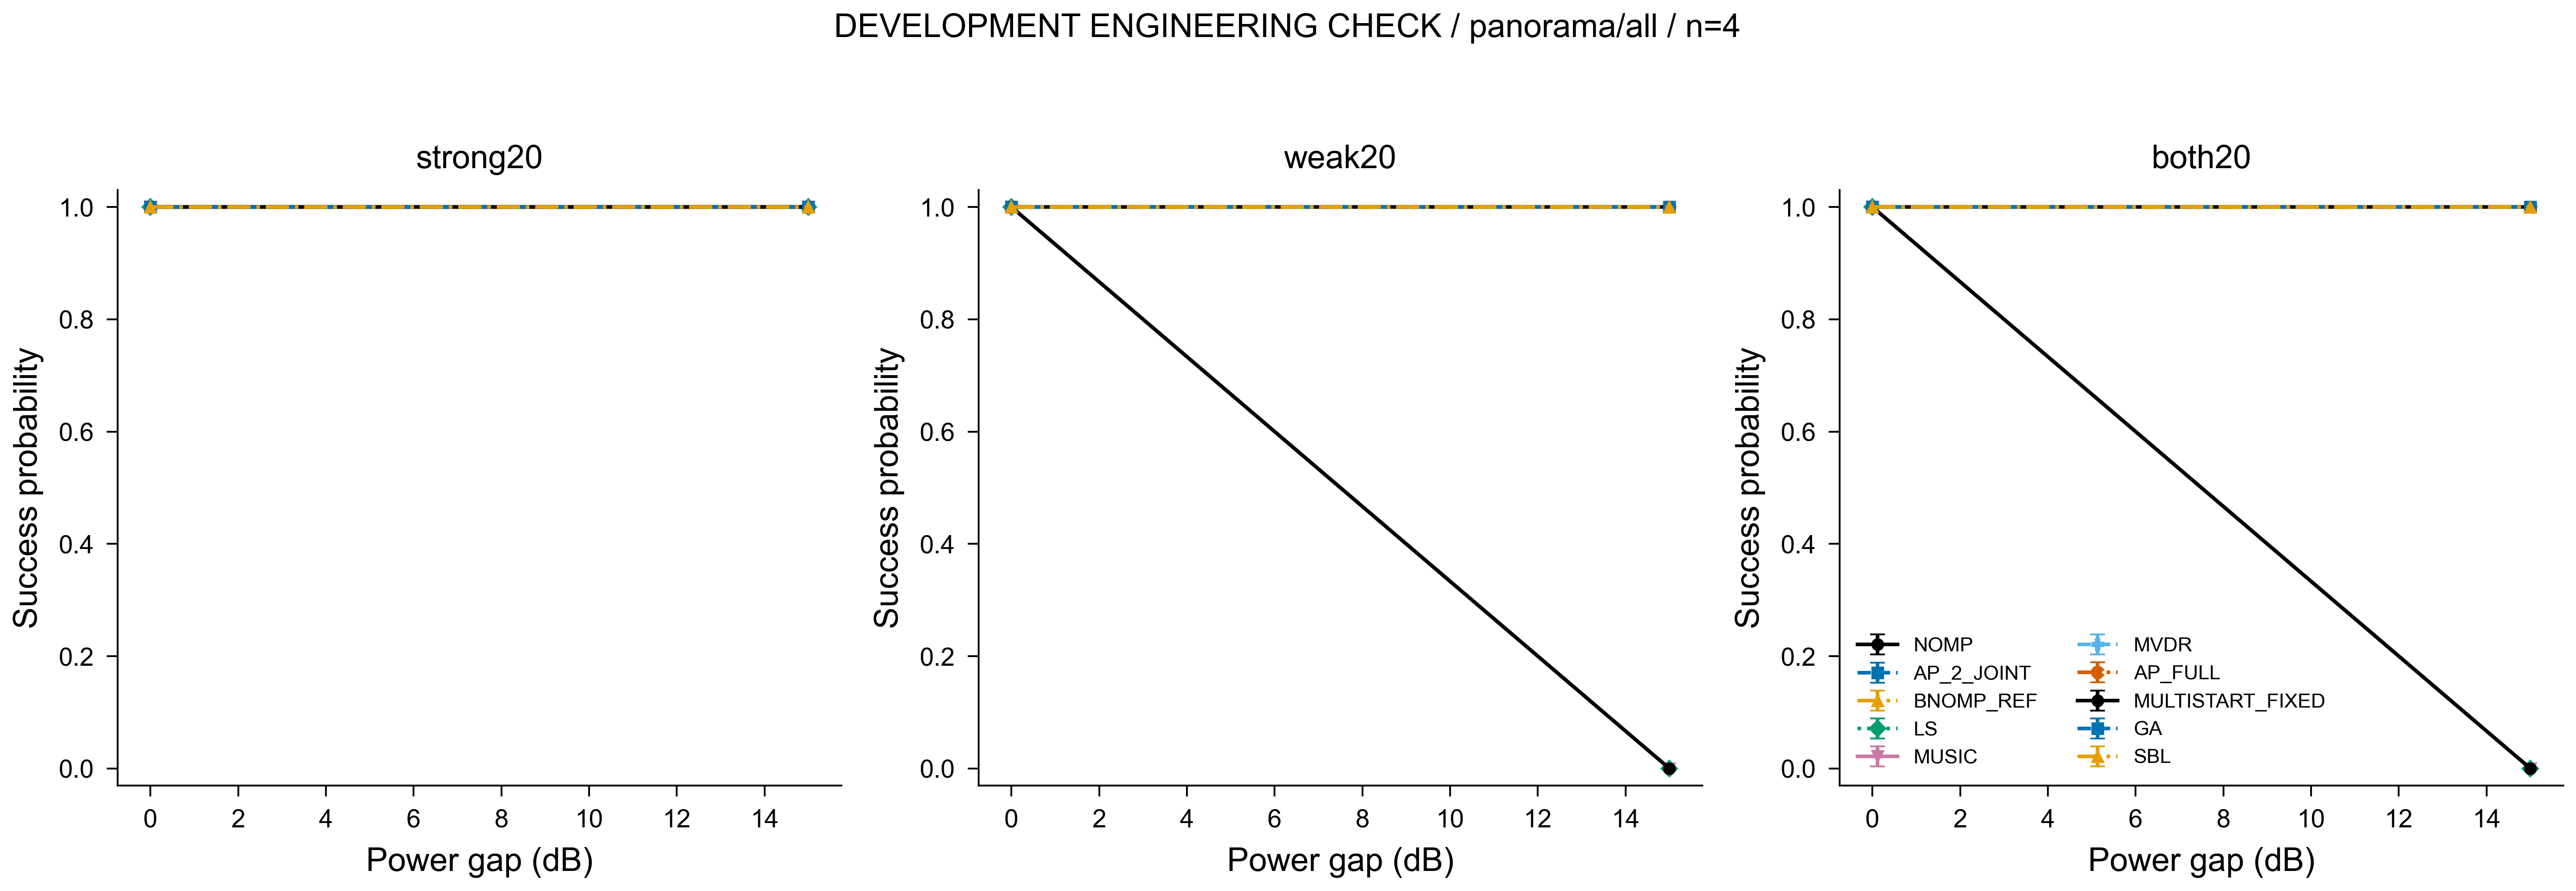

The table this chart was drawn from, first rows:
method, gap_db, target, value, low, high, n
NOMP, 0, strong20, 1.0, 1.0, 1.0, 2
NOMP, 15, strong20, 1.0, 1.0, 1.0, 2
NOMP, 0, weak20, 1.0, 1.0, 1.0, 2
NOMP, 15, weak20, 1.0, 1.0, 1.0, 2
NOMP, 0, both20, 1.0, 1.0, 1.0, 2
NOMP, 15, both20, 1.0, 1.0, 1.0, 2
AP_2_JOINT, 0, strong20, 1.0, 1.0, 1.0, 2
AP_2_JOINT, 15, strong20, 1.0, 1.0, 1.0, 2
AP_2_JOINT, 0, weak20, 1.0, 1.0, 1.0, 2
AP_2_JOINT, 15, weak20, 1.0, 1.0, 1.0, 2
AP_2_JOINT, 0, both20, 1.0, 1.0, 1.0, 2
AP_2_JOINT, 15, both20, 1.0, 1.0, 1.0, 2
BNOMP_REF, 0, strong20, 1.0, 1.0, 1.0, 2
BNOMP_REF, 15, strong20, 1.0, 1.0, 1.0, 2
BNOMP_REF, 0, weak20, 1.0, 1.0, 1.0, 2
BNOMP_REF, 15, weak20, 1.0, 1.0, 1.0, 2
BNOMP_REF, 0, both20, 1.0, 1.0, 1.0, 2
BNOMP_REF, 15, both20, 1.0, 1.0, 1.0, 2
LS, 0, strong20, 1.0, 1.0, 1.0, 2
LS, 15, strong20, 1.0, 1.0, 1.0, 2
LS, 0, weak20, 1.0, 1.0, 1.0, 2
LS, 15, weak20, 0.0, 0.0, 0.0, 2
LS, 0, both20, 1.0, 1.0, 1.0, 2
LS, 15, both20, 0.0, 0.0, 0.0, 2
MUSIC, 0, strong20, 1.0, 1.0, 1.0, 2
MUSIC, 15, strong20, 1.0, 1.0, 1.0, 2
MUSIC, 0, weak20, 1.0, 1.0, 1.0, 2
MUSIC, 15, weak20, 0.0, 0.0, 0.0, 2
MUSIC, 0, both20, 1.0, 1.0, 1.0, 2
MUSIC, 15, both20, 0.0, 0.0, 0.0, 2
MVDR, 0, strong20, 1.0, 1.0, 1.0, 2
MVDR, 15, strong20, 1.0, 1.0, 1.0, 2
MVDR, 0, weak20, 1.0, 1.0, 1.0, 2
MVDR, 15, weak20, 0.0, 0.0, 0.0, 2
MVDR, 0, both20, 1.0, 1.0, 1.0, 2
MVDR, 15, both20, 0.0, 0.0, 0.0, 2
AP_FULL, 0, strong20, 1.0, 1.0, 1.0, 2
AP_FULL, 15, strong20, 1.0, 1.0, 1.0, 2
AP_FULL, 0, weak20, 1.0, 1.0, 1.0, 2
AP_FULL, 15, weak20, 1.0, 1.0, 1.0, 2
AP_FULL, 0, both20, 1.0, 1.0, 1.0, 2
AP_FULL, 15, both20, 1.0, 1.0, 1.0, 2
MULTISTART_FIXED, 0, strong20, 1.0, 1.0, 1.0, 2
MULTISTART_FIXED, 15, strong20, 1.0, 1.0, 1.0, 2
MULTISTART_FIXED, 0, weak20, 1.0, 1.0, 1.0, 2
MULTISTART_FIXED, 15, weak20, 0.0, 0.0, 0.0, 2
MULTISTART_FIXED, 0, both20, 1.0, 1.0, 1.0, 2
MULTISTART_FIXED, 15, both20, 0.0, 0.0, 0.0, 2
GA, 0, strong20, 1.0, 1.0, 1.0, 2
GA, 15, strong20, 1.0, 1.0, 1.0, 2
GA, 0, weak20, 1.0, 1.0, 1.0, 2
GA, 15, weak20, 1.0, 1.0, 1.0, 2
GA, 0, both20, 1.0, 1.0, 1.0, 2
GA, 15, both20, 1.0, 1.0, 1.0, 2
SBL, 0, strong20, 1.0, 1.0, 1.0, 2
SBL, 15, strong20, 1.0, 1.0, 1.0, 2
SBL, 0, weak20, 1.0, 1.0, 1.0, 2
SBL, 15, weak20, 1.0, 1.0, 1.0, 2
SBL, 0, both20, 1.0, 1.0, 1.0, 2
SBL, 15, both20, 1.0, 1.0, 1.0, 2
